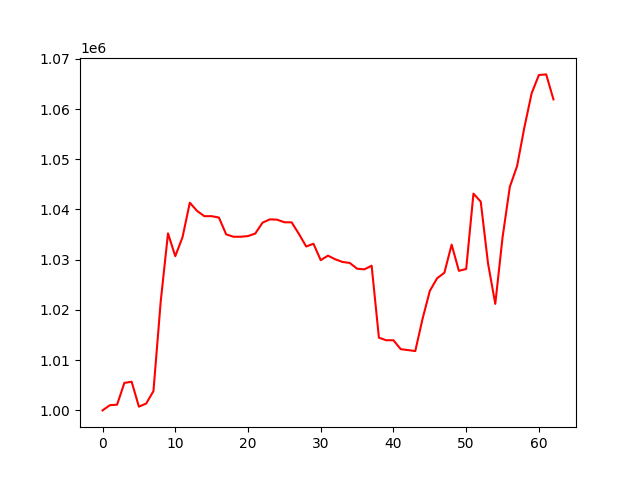

The table this chart was drawn from, first rows:
account_value, date, daily_return
1000000, 2021-10-04, 
1001032, 2021-10-05, 0.001032
1001142, 2021-10-06, 0.0001098
1005472, 2021-10-07, 0.004325
1005708, 2021-10-08, 0.0002346
1000743, 2021-10-11, -0.004936
1001366, 2021-10-12, 0.0006221
1003848, 2021-10-13, 0.002479
1021718, 2021-10-14, 0.0178
1035240, 2021-10-15, 0.01323
1030702, 2021-10-18, -0.004383
1034498, 2021-10-19, 0.003683
1041345, 2021-10-20, 0.006619
1039704, 2021-10-21, -0.001576
1038664, 2021-10-22, -0.001
1038664, 2021-10-25, 0.0
1038390, 2021-10-26, -0.0002639
1035038, 2021-10-27, -0.003229
1034573, 2021-10-28, -0.0004492
1034573, 2021-10-29, 0.0
1034703, 2021-11-01, 0.000126
1035210, 2021-11-02, 0.0004899
1037378, 2021-11-03, 0.002094
1038028, 2021-11-04, 0.000627
1037970, 2021-11-05, -5.6513402566071846e-05
1037454, 2021-11-08, -0.000497
1037436, 2021-11-09, -1.6976275226454618e-05
1035133, 2021-11-10, -0.00222
1032630, 2021-11-11, -0.002417
1033177, 2021-11-12, 0.0005289
1029909, 2021-11-15, -0.003163
1030803, 2021-11-16, 0.0008682
1030077, 2021-11-17, -0.000704
1029548, 2021-11-18, -0.0005133
1029350, 2021-11-19, -0.0001925
1028208, 2021-11-22, -0.00111
1028075, 2021-11-23, -0.0001286
1028806, 2021-11-24, 0.0007111
1014482, 2021-11-26, -0.01392
1013965, 2021-11-29, -0.0005088
1013965, 2021-11-30, 0.0
1012186, 2021-12-01, -0.001755
1012009, 2021-12-02, -0.0001748
1011812, 2021-12-03, -0.0001944
1018220, 2021-12-06, 0.006334
1023785, 2021-12-07, 0.005465
1026295, 2021-12-08, 0.002452
1027396, 2021-12-09, 0.001073
1032997, 2021-12-10, 0.005452
1027785, 2021-12-13, -0.005046
1028154, 2021-12-14, 0.000359
1043150, 2021-12-15, 0.01459
1041563, 2021-12-16, -0.001521
1029293, 2021-12-17, -0.01178
1021210, 2021-12-20, -0.007853
1034423, 2021-12-21, 0.01294
1044504, 2021-12-22, 0.009745
1048637, 2021-12-23, 0.003958
1056326, 2021-12-27, 0.007333
1063124, 2021-12-28, 0.006435
... 3 more rows
